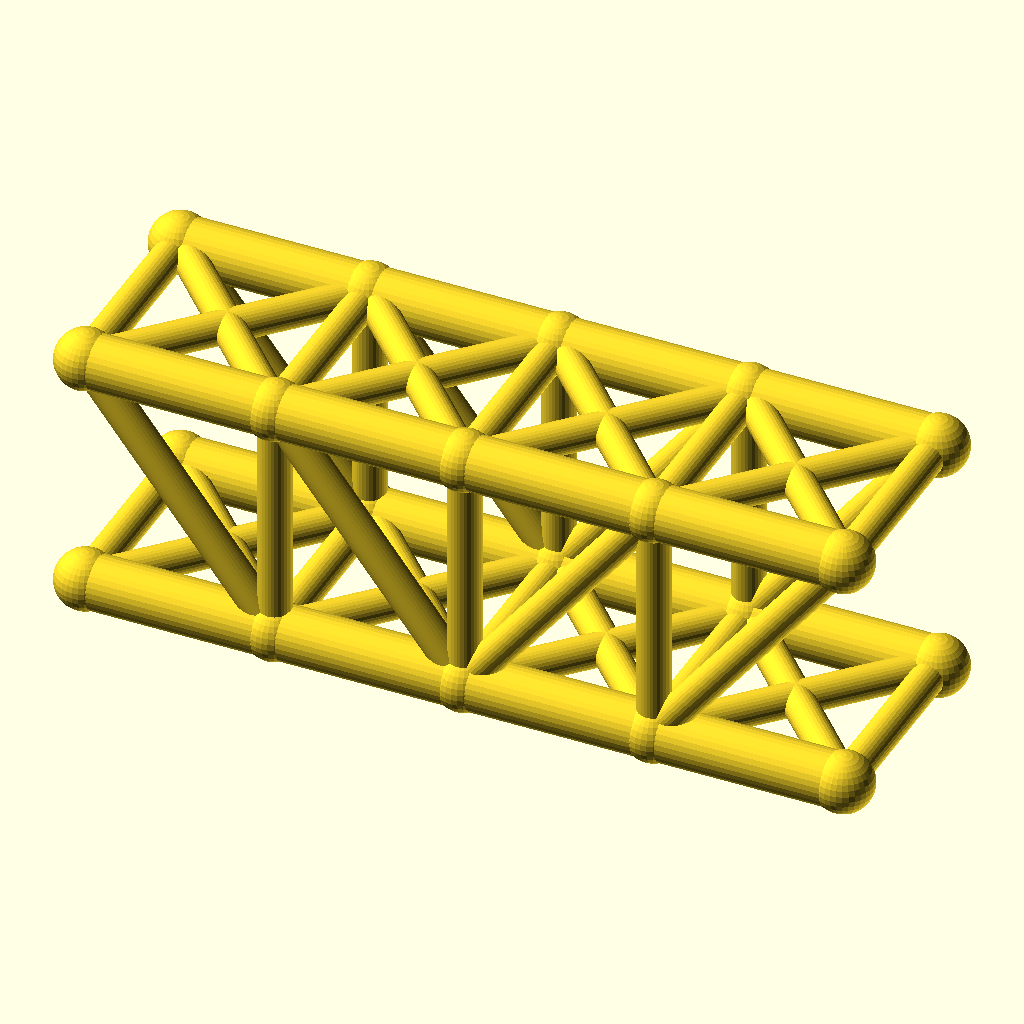
Cell 1: the model at its default parameters.
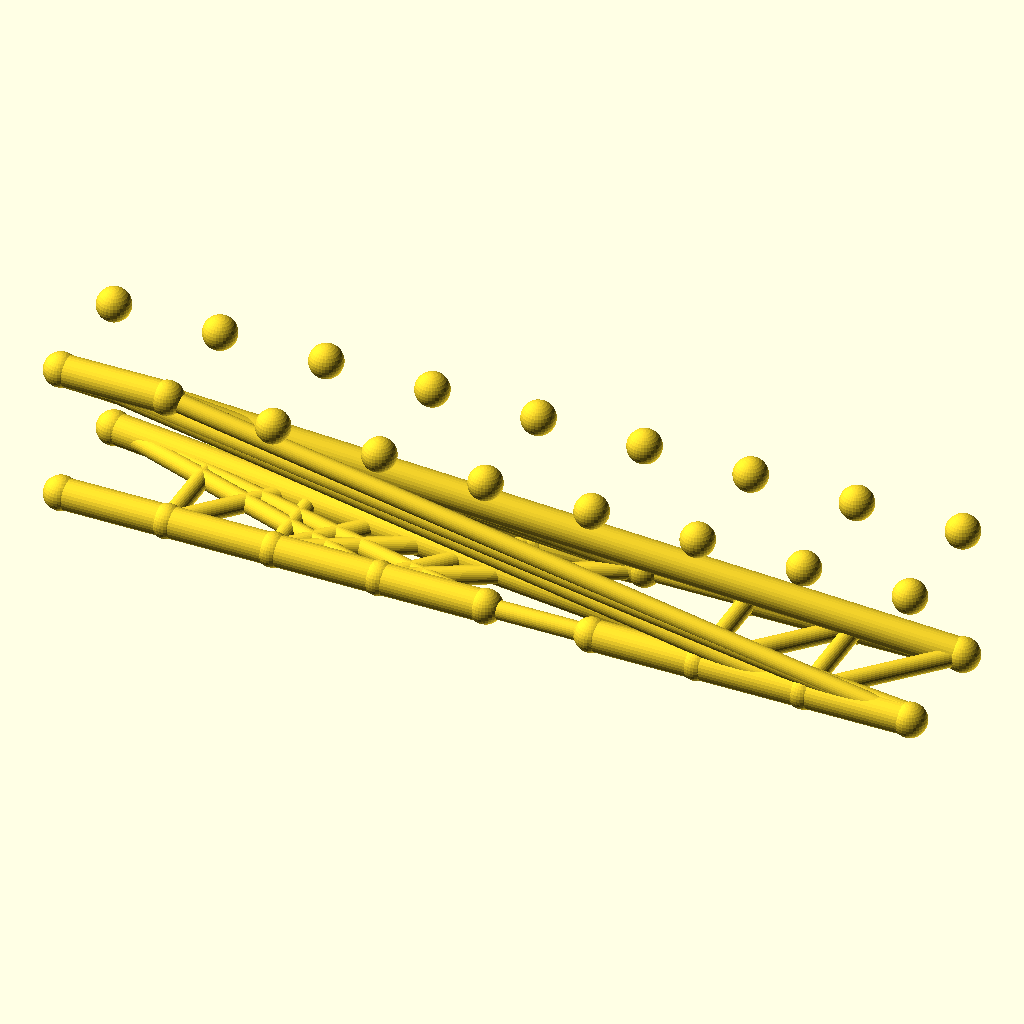
Cell 2: panels = 8 (everything else at default).
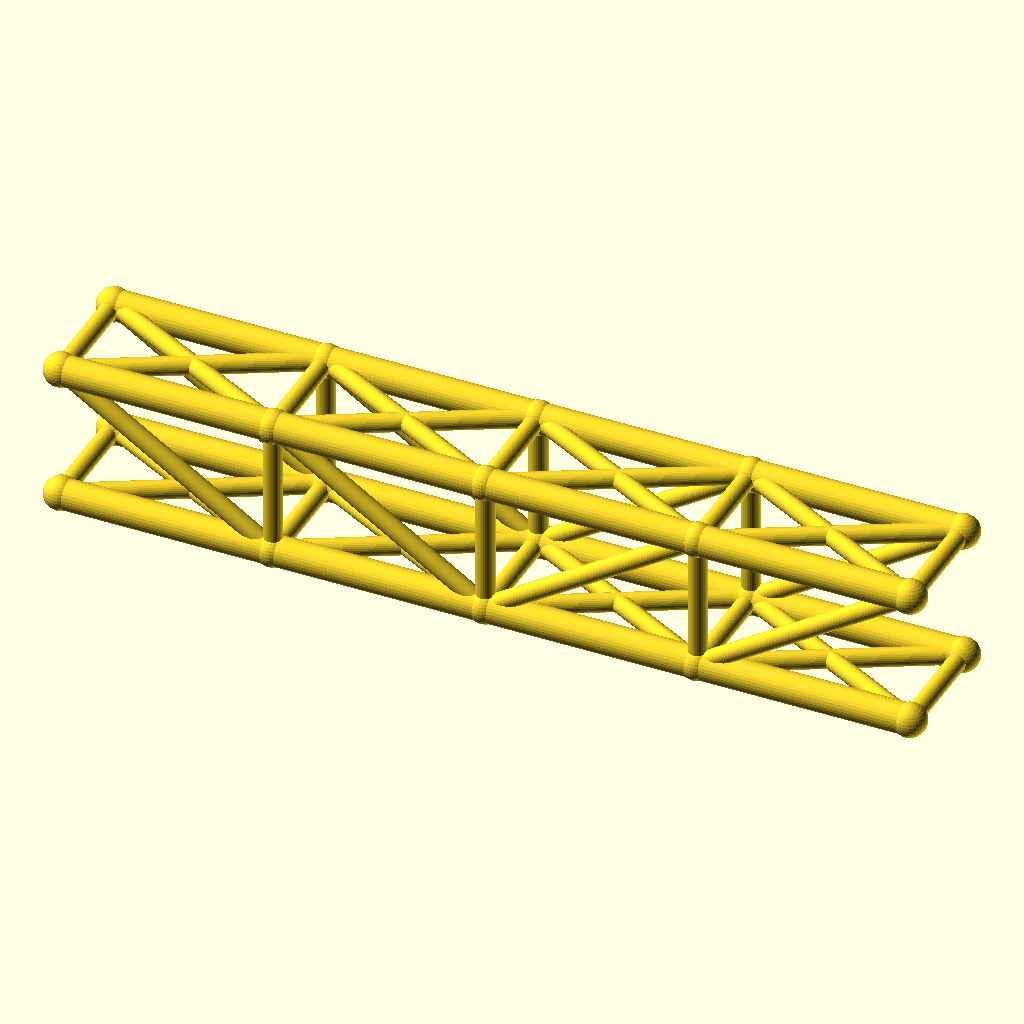
Cell 3 — panel_p set to 56, the other parameters unchanged.
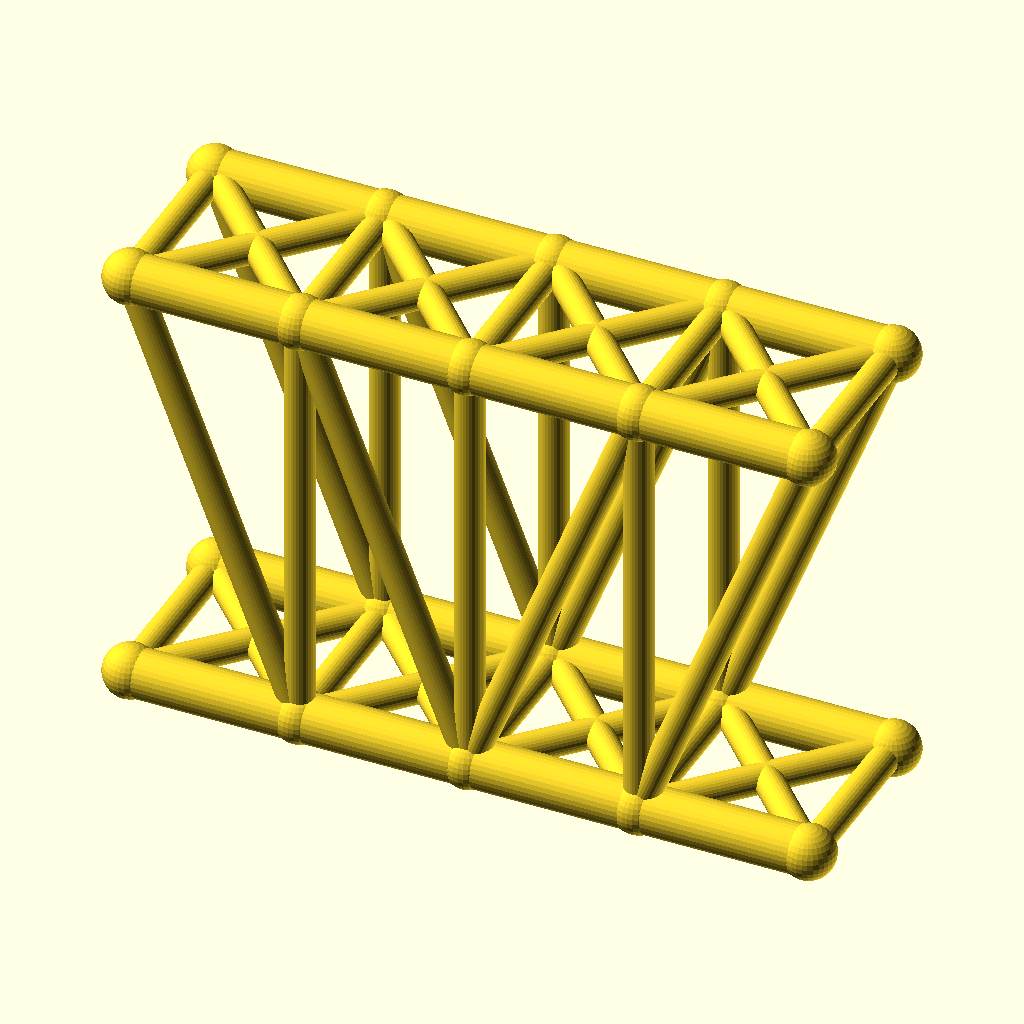
Cell 4: truss_h = 72 (everything else at default).
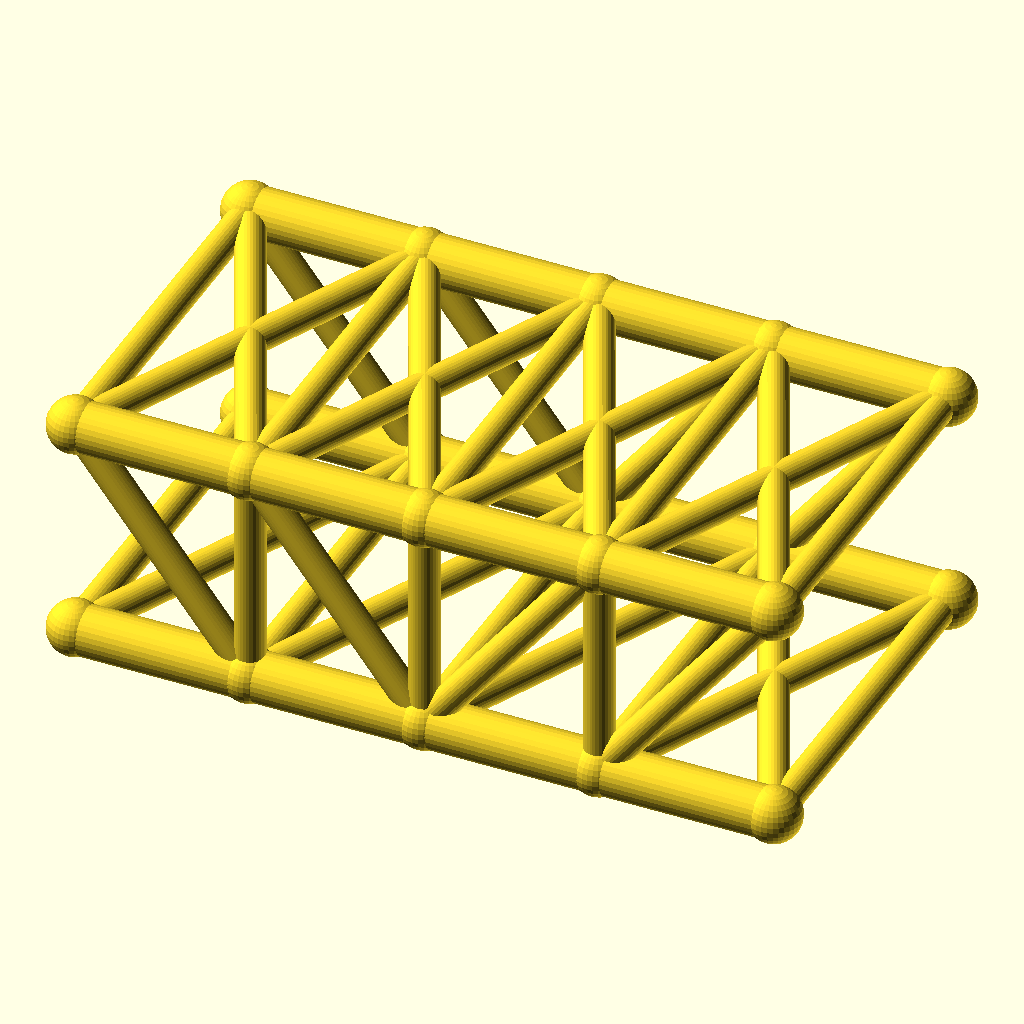
Cell 5 — track set to 60, the other parameters unchanged.
All cells are drawn from the same view direction (rotation 55°, 0°, 25°, orthographic, colour scheme Cornfield), but the view is re-fitted for each cell, so position and scale can differ between cells as well as the parameter.
The OpenSCAD source (optional_data/data/wire2/bridgetrusses/scene_0141.scad):
$fn = 32;

// ----------------------------------------------------------------------
// Howe through truss: span 112 mm, 4 panels, two trusses 30 mm apart
// ----------------------------------------------------------------------

// --- parameters (mm) ---
panels = 4;               // number of equal panels per truss
panel_p = 28;             // panel length, X
span = 112;               // truss span between end joints
truss_h = 36;             // truss height, Z
track = 30;               // distance between the two trusses, Y
chord_r = 4;              // chord member radius
web_r = 2.4;              // web member radius
deck_r = 2.4;             // deck beam radius
joint_r = 4.4;            // joint ball radius

bbox_x = span + 2 * joint_r;  // overall X, joints included
bbox_y = track + 2 * joint_r;  // overall Y, joints included
bbox_z = truss_h + 2 * joint_r;  // overall Z, joints included
chord_d = 2 * chord_r;  // chord stock diameter
web_d = 2 * web_r;  // web stock diameter
deck_d = 2 * deck_r;  // deck beam diameter
joint_d = 2 * joint_r;  // joint ball diameter
nodes = [for (side = [-1, 1], i = [0 : panels]) [i * panel_p, side * track / 2, 0], for (side = [-1, 1], i = [0 : panels]) [i * panel_p, side * track / 2, truss_h]];

module member(a, b, r) {
  /* round stock from joint a to joint b, ends buried in the joint balls */
  d = b - a;
  length = norm(d);
  translate(a) rotate([0, acos(d[2] / length), atan2(d[1], d[0])])
    cylinder(h = length, r = r);
}

module joint(p, r) {
  /* ball at the joint centre, fatter than every member meeting there */
  translate(p) sphere(r = r);
}

/* members - each call is one graph edge */
member(nodes[0], nodes[1], chord_r);
member(nodes[1], nodes[2], chord_r);
member(nodes[2], nodes[3], chord_r);
member(nodes[3], nodes[4], chord_r);
member(nodes[10], nodes[11], chord_r);
member(nodes[11], nodes[12], chord_r);
member(nodes[12], nodes[13], chord_r);
member(nodes[13], nodes[14], chord_r);
member(nodes[1], nodes[11], web_r);
member(nodes[2], nodes[12], web_r);
member(nodes[3], nodes[13], web_r);
member(nodes[10], nodes[1], web_r);
member(nodes[11], nodes[2], web_r);
member(nodes[2], nodes[13], web_r);
member(nodes[3], nodes[14], web_r);
member(nodes[5], nodes[6], chord_r);
member(nodes[6], nodes[7], chord_r);
member(nodes[7], nodes[8], chord_r);
member(nodes[8], nodes[9], chord_r);
member(nodes[15], nodes[16], chord_r);
member(nodes[16], nodes[17], chord_r);
member(nodes[17], nodes[18], chord_r);
member(nodes[18], nodes[19], chord_r);
member(nodes[6], nodes[16], web_r);
member(nodes[7], nodes[17], web_r);
member(nodes[8], nodes[18], web_r);
member(nodes[15], nodes[6], web_r);
member(nodes[16], nodes[7], web_r);
member(nodes[7], nodes[18], web_r);
member(nodes[8], nodes[19], web_r);
member(nodes[0], nodes[5], deck_r);
member(nodes[1], nodes[6], deck_r);
member(nodes[2], nodes[7], deck_r);
member(nodes[3], nodes[8], deck_r);
member(nodes[4], nodes[9], deck_r);
member(nodes[0], nodes[6], deck_r);
member(nodes[5], nodes[1], deck_r);
member(nodes[1], nodes[7], deck_r);
member(nodes[6], nodes[2], deck_r);
member(nodes[2], nodes[8], deck_r);
member(nodes[7], nodes[3], deck_r);
member(nodes[3], nodes[9], deck_r);
member(nodes[8], nodes[4], deck_r);
member(nodes[10], nodes[15], web_r);
member(nodes[11], nodes[16], web_r);
member(nodes[12], nodes[17], web_r);
member(nodes[13], nodes[18], web_r);
member(nodes[14], nodes[19], web_r);
member(nodes[10], nodes[16], web_r);
member(nodes[15], nodes[11], web_r);
member(nodes[11], nodes[17], web_r);
member(nodes[16], nodes[12], web_r);
member(nodes[12], nodes[18], web_r);
member(nodes[17], nodes[13], web_r);
member(nodes[13], nodes[19], web_r);
member(nodes[18], nodes[14], web_r);

/* joint balls */
for (p = nodes) joint(p, joint_r);
Customizer parameters (derived from the source; name, type, default, range or options):
panels: number, default 4
panel_p: number, default 28
span: number, default 112
truss_h: number, default 36
track: number, default 30
chord_r: number, default 4
web_r: number, default 2.4
deck_r: number, default 2.4
joint_r: number, default 4.4
